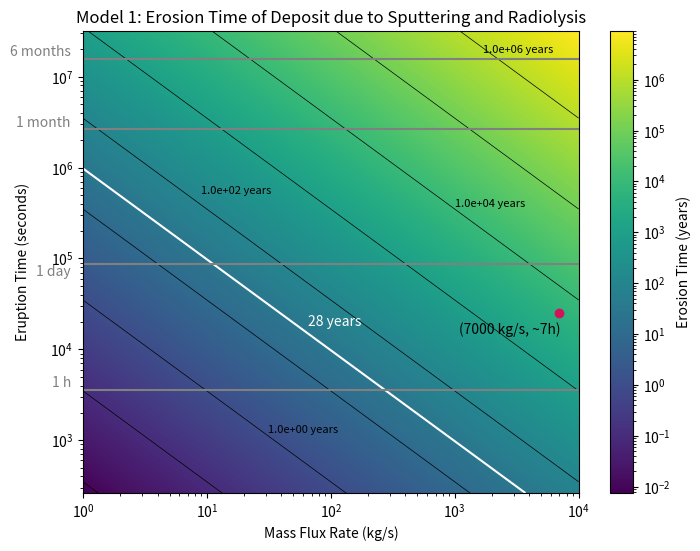

Python code for this plot:
"""
[redacted]

[redacted]

Calculates the eosion time of the plume’s deposit as a function of mass flux and time of
eruption for Model 1.

"""

import numpy as np
import matplotlib.pyplot as plt
from matplotlib.colors import LogNorm

# Constants
A = 10**8  # Area of the plume source (m^2)
s_r = 2.5e14  # Sputtering rate (ptcls/sm²)
radrate_O2 = 6.3e13  # Radiolysis rate (O2/sm²)
radrate_H2 = 8e13  # Radiolysis rate (H2/m²s )
density_ppcc = 3.3e10/7000    # Ptc/cm³ for a plume of m = 1 kg/s
H2O = 2.987e-26  # Kg per particle of H2O
O2 = 5.3137E-26  # Kg per particle of O2
H2 = 3.3543E-27  # Kg per particle of H2
distance_conversion = 10**6  # cubic meters per 1 cm³


# Converting the constants
radiolysis_O2 = radrate_O2 * O2  # Radiolysis conversion kg/sm²
radiolysis_H2 = radrate_H2 * H2  # Radiolysis conversion kg /m²
sputtering_rate = s_r * H2O  # Sputtering conversion (kg/sm²)

erosion_factors = radiolysis_H2 + radiolysis_O2 + sputtering_rate


seconds_per_month = 2.628e6  # Conversion factor: seconds per month
seconds_per_year = 3.154e+7  # Conversion factor: seconds per year

# Define the ranges for eruption time and mass flux
eruption_times = np.logspace(np.log10(262.800288),
                             np.log10(3.154e+7), 1000)  # Eruption times from 1-12 months
mass_flux_rates = np.logspace(0, 4, 1000)  # Mass flux rates from 1-10,000 kg/s

# CALCULATIONS:
# Calculate total particles erupted


def calculate_total_particles_eruption(mass_flux_rate, t_eruption):
    N = mass_flux_rate * t_eruption  # Convert time to seconds
    return N


# Calculate maximum disappearance time
def calculate_max_disappearance_time(total_particles, erosion_factors):
    time_in_seconds = total_particles / (erosion_factors * A)
    Tmax = time_in_seconds / seconds_per_year  # Convert time to years
    return Tmax


# Plotting:
# Create a meshgrid for plotting
mass_flux_grid, eruption_time_grid = np.meshgrid(mass_flux_rates,
                                                 eruption_times)

# Initialize the array for maximum disappearance times
Tmax_grid = np.zeros_like(mass_flux_grid, dtype=float)

# Calculate Tmax for each combination of mass flux rate and eruption time
for i in range(len(eruption_times)):
    for j in range(len(mass_flux_rates)):
        total_particles = calculate_total_particles_eruption(mass_flux_rates[j],
                                                             eruption_times[i])
        Tmax_grid[i, j] = calculate_max_disappearance_time(total_particles,
                                                           erosion_factors)



# labels for the contours added manually
plt.figure(figsize=(8, 6))
contour = plt.contour(mass_flux_grid,
                      eruption_time_grid,
                      Tmax_grid,
                      levels=[10**i for i in range(-2, 7)],
                      colors='black', linewidths=0.5)
plt.text(31, 1.3e3, '1.0e+00 years', fontsize=8,
         color='black',  ha='left',  va='center')
plt.text(9, 5.5e5, '1.0e+02 years', fontsize=8,
         color='black',  ha='left',  va='center')
plt.text(1e3, 4e5, '1.0e+04 years', fontsize=8,
         color='black',  ha='left',  va='center')
plt.text(1700, 2e7, '1.0e+06 years', fontsize=8,
         color='black',  ha='left',  va='center')
plt.pcolormesh(mass_flux_grid, eruption_time_grid,
               Tmax_grid, shading='auto', norm=LogNorm(), cmap='viridis')
plt.colorbar(label='Erosion Time (years)')


# Add the contour line for Tmax = 28 years
c28 = plt.contour(mass_flux_grid, eruption_time_grid,
                  Tmax_grid, levels=[28], colors='white', linewidths=1.5)
plt.text(65, 20000, '28 years', color='white', ha='left', va='center')


# Highlight the specific point as this is the plume that was observed
example_mass_flux_rate = 7000  # Example mass flux rate (in kg/s)
example_eruption_time = 25200   # Eruption of 7h (converted to months)
plt.plot(example_mass_flux_rate, example_eruption_time, 'o', color='#D41159')
plt.text(example_mass_flux_rate * 0.4, example_eruption_time * 0.8,
         '(7000 kg/s, ~7h)', color='black', ha='center', va='top')


# Reference lines in the y-axis text
plt.axhline(y=3600, color='grey',
            linestyle='-', label='1 h')  # 1 h reference line
plt.text(0.8, 3600, '1 h', color='grey', ha='right', va='bottom')

plt.axhline(y=86400, color='grey',
            linestyle='-', label='1 day')  # 1 day reference line
plt.text(0.8, 60000, '1 day', color='grey', ha='right', va='bottom')

plt.axhline(y=2.628e+6, color='grey',
            linestyle='-', label='1 month')  # 1 month reference line
plt.text(0.8, 2.628e+6, '1 month', color='grey', ha='right', va='bottom')

plt.axhline(y=1.577e+7, color='grey',
            linestyle='-', label='6 months')  # 1 month reference line
plt.text(0.8, 1.577e+7, '6 months', color='grey', ha='right', va='bottom')

# Plotting
plt.xlabel('Mass Flux Rate (kg/s)')
plt.ylabel('Eruption Time (seconds)', labelpad=15)
plt.yscale('log') 
plt.xscale('log') 
plt.title('Model 1: Erosion Time of Deposit due to Sputtering and Radiolysis')
plt.show()

# Example calculations for print
total_particles = calculate_total_particles_eruption(example_mass_flux_rate,
                                                     example_eruption_time)
max_disappearance_time = calculate_max_disappearance_time(total_particles,
                                                          erosion_factors)
print(f"Total particles erupted: {total_particles:.2E} kg")
print(f"Max disappearance time: {max_disappearance_time:.2E} years")